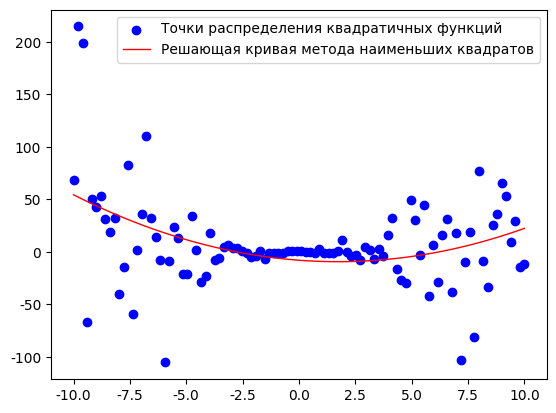

Generate this figure with matplotlib:
import numpy as np
import matplotlib.pyplot as plt
import matplotlib as mplt
from scipy.optimize import leastsq

myfonts = "Times New Roman"
mplt.rcParams['font.family'] = "sans-serif"
mplt.rcParams['font.sans-serif'] = myfonts
mplt.rcParams['axes.unicode_minus'] = False

### Установление квадратичного многочлена
X = np.linspace(-10, 10, 100)
Y = np.random.randn(100) * (X ** 2) + np.random.randn(100) * X + np.random.randn(100)
# Y = -2 * X ** 2 - 9 * X + 3 + np.random.randn(100) * 5


# Стандартная форма квадратичной функции
def secondfun(params, x):
    a, b, c = params
    return a * x * x + b * x + c


# Функция ошибки, то есть разница между значением, полученным с помощью подобранной кривой(,curve fitting) и фактическим значением
def error(params, x, y):
    return secondfun(params, x) - y


# Решение для параметров
# Вывод конечного результата
p0 = [1, 1, 1]  ##Установление начального коэффициента и использование этого метода для решения
Para = leastsq(error, p0, args=(X, Y))  ##Решение

a, b, c = Para[0]  ##Коэффициента abc
print('Коэффициент квадратичной функции abc равен:', "a=", a, " b=", b, " c=", c)
#   print("cost:" + str(Para[1]))
plt.scatter(X, Y, color="blue", marker='o', label="Точки распределения квадратичных функций", linewidth=1)
#   draw line
x = np.linspace(-10, 10, 100)
y = secondfun(Para[0], x)
plt.plot(x, y, "r-", label="Решающая кривая метода наименьших квадратов", linewidth=1)
plt.legend()  # Вывод легенду
plt.show()

